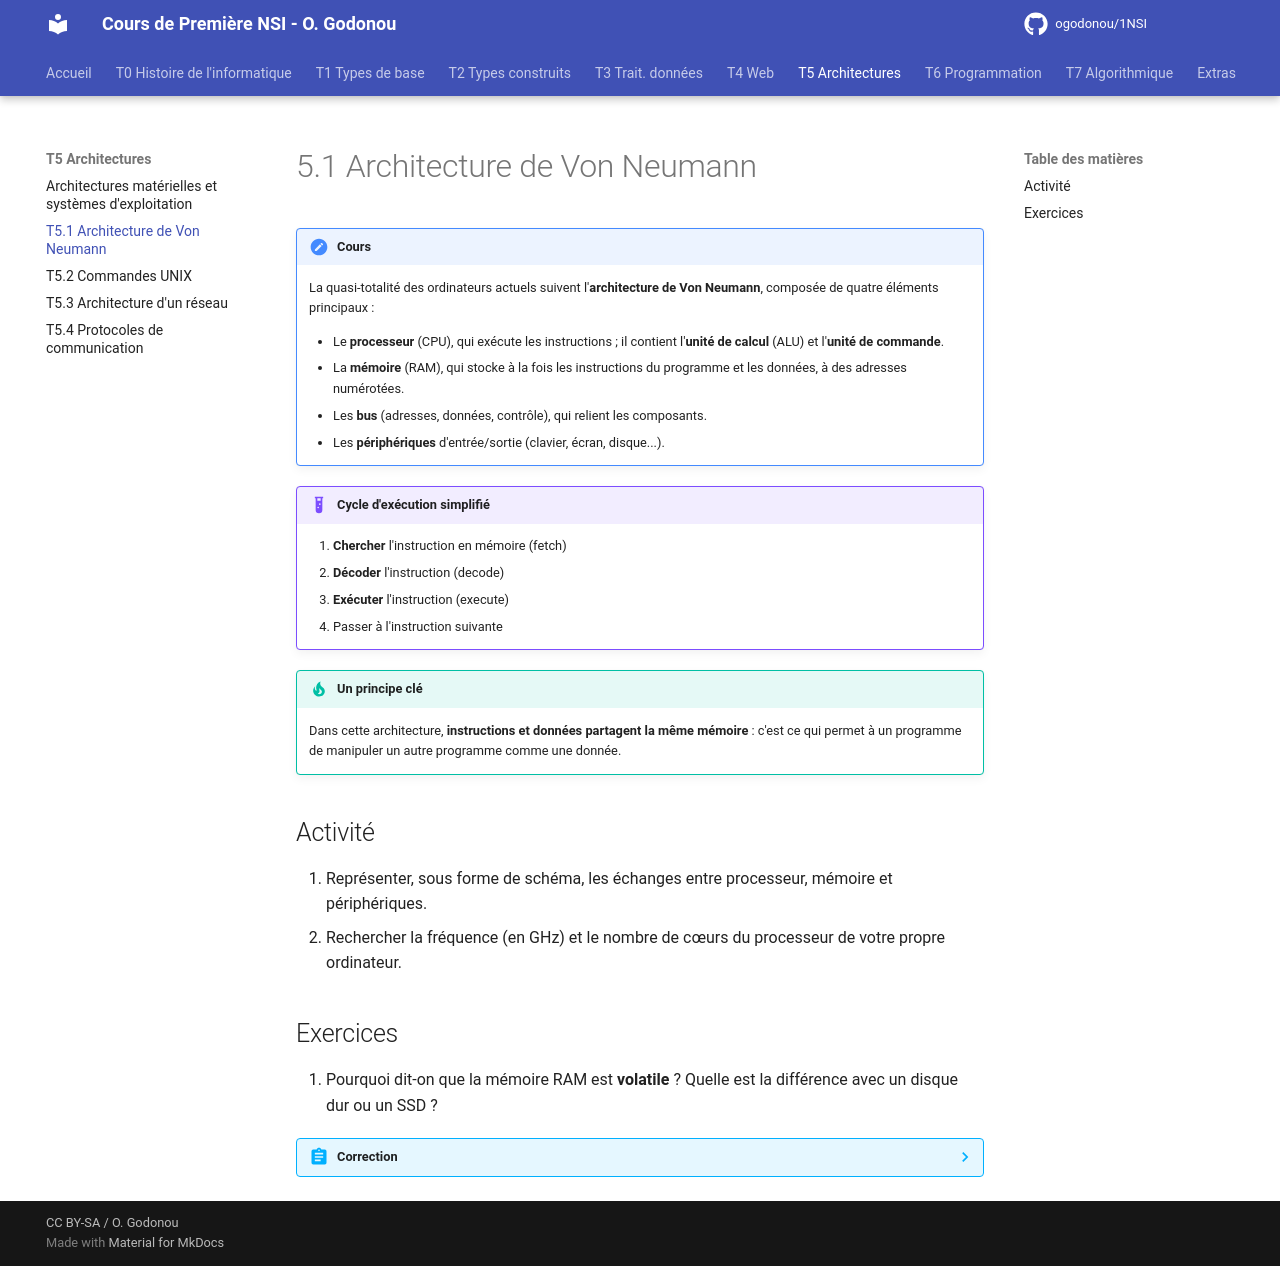

repository: OscarGomap/NSI1ere_OscarGODONOU · page: T05_Architectures/T5.1_VonNeumann/index.html · generator: mkdocs

# 5.1 Architecture de Von Neumann

!!! note "Cours"
    La quasi-totalité des ordinateurs actuels suivent l'**architecture de Von
    Neumann**, composée de quatre éléments principaux :

    - Le **processeur** (CPU), qui exécute les instructions ; il contient
      l'**unité de calcul** (ALU) et l'**unité de commande**.
    - La **mémoire** (RAM), qui stocke à la fois les instructions du
      programme et les données, à des adresses numérotées.
    - Les **bus** (adresses, données, contrôle), qui relient les composants.
    - Les **périphériques** d'entrée/sortie (clavier, écran, disque...).

!!! example "Cycle d'exécution simplifié"
    1. **Chercher** l'instruction en mémoire (fetch)
    2. **Décoder** l'instruction (decode)
    3. **Exécuter** l'instruction (execute)
    4. Passer à l'instruction suivante

!!! tip "Un principe clé"
    Dans cette architecture, **instructions et données partagent la même
    mémoire** : c'est ce qui permet à un programme de manipuler un autre
    programme comme une donnée.

## Activité

1. Représenter, sous forme de schéma, les échanges entre processeur, mémoire
   et périphériques.
2. Rechercher la fréquence (en GHz) et le nombre de cœurs du processeur de
   votre propre ordinateur.

## Exercices

1. Pourquoi dit-on que la mémoire RAM est **volatile** ? Quelle est la
   différence avec un disque dur ou un SSD ?

??? abstract "Correction"
    La RAM est dite volatile car elle perd son contenu dès que l'ordinateur
    n'est plus alimenté électriquement, contrairement au disque dur ou au
    SSD, qui conservent les données même hors tension (mémoire de masse).
